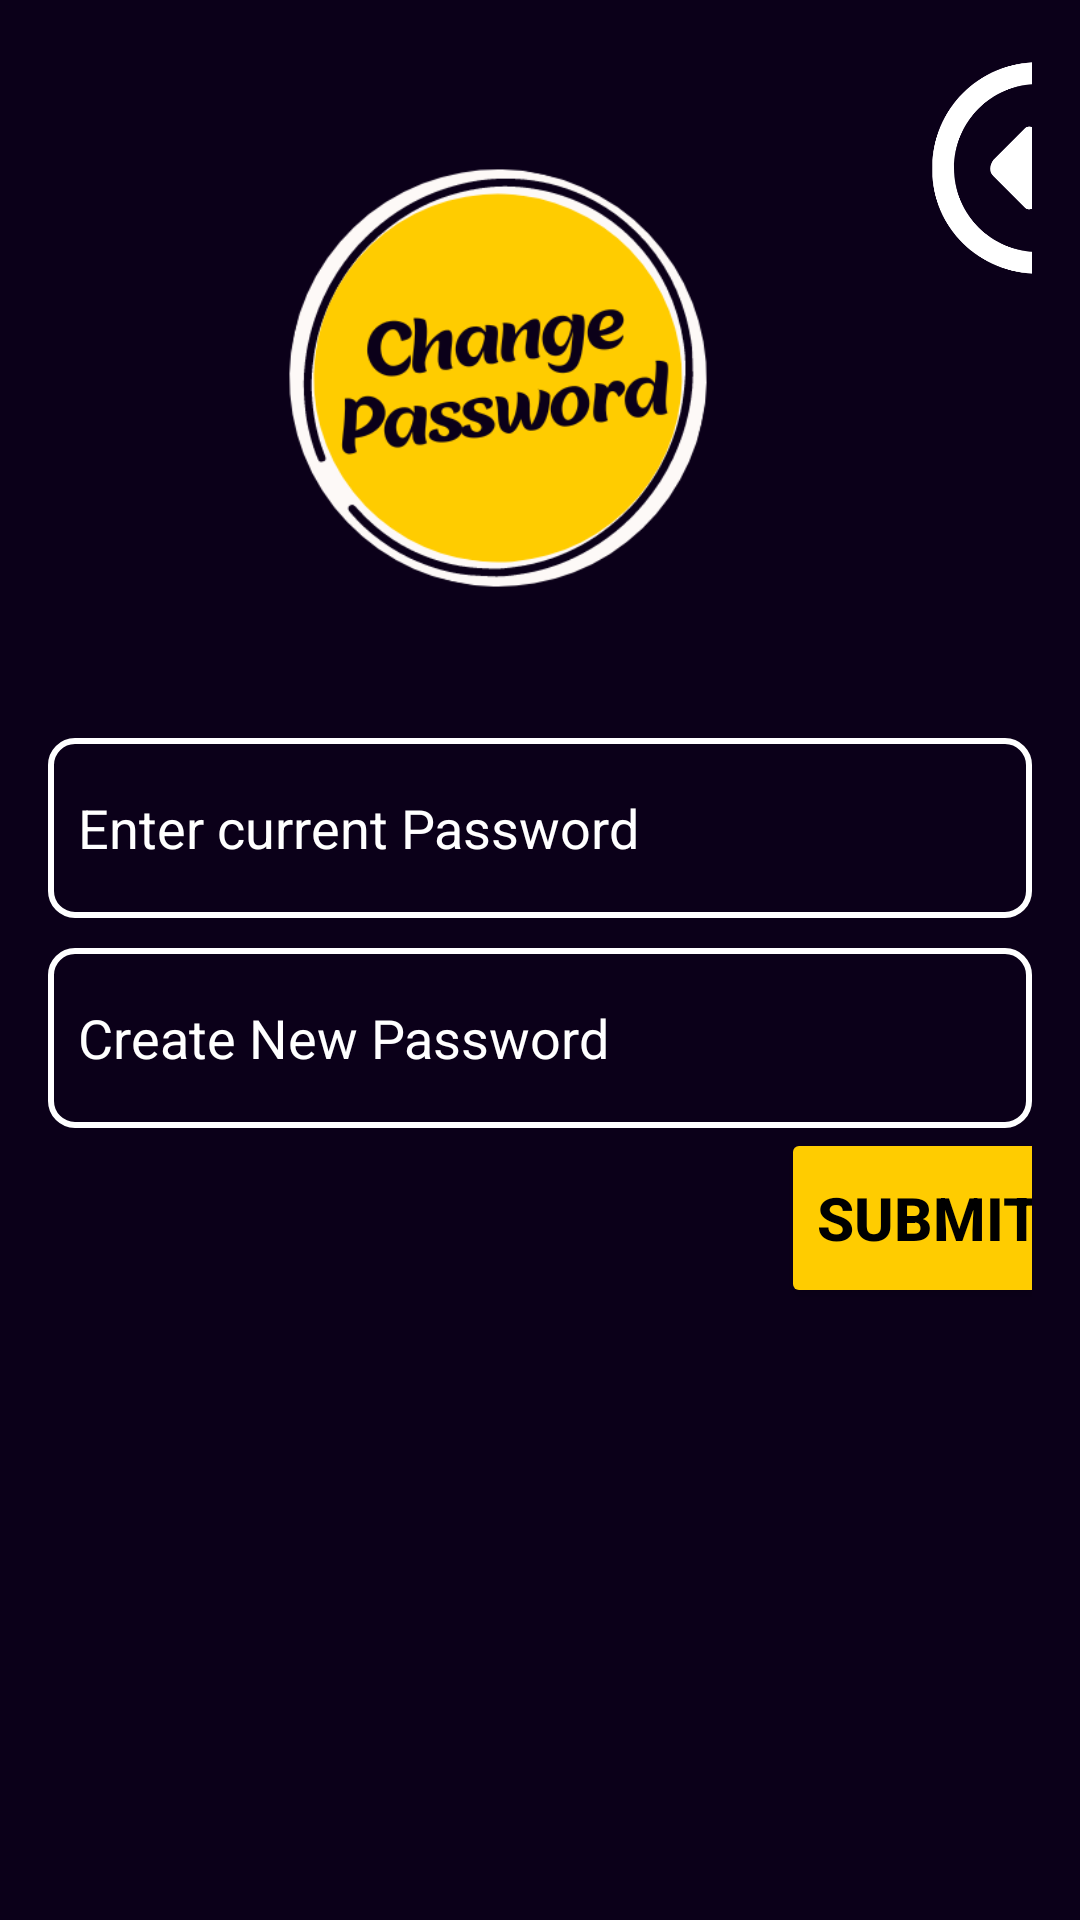

This screen was rendered from an Android layout file. Write that file and the resources it references.
<!-- AndroidManifest.xml: application theme Theme.Bytebooks -->
<!-- res/layout/changepassword.xml -->
<?xml version="1.0" encoding="utf-8"?>
<androidx.constraintlayout.widget.ConstraintLayout xmlns:android="http://schemas.android.com/apk/res/android"
    xmlns:app="http://schemas.android.com/apk/res-auto"
    xmlns:tools="http://schemas.android.com/tools"
    android:layout_width="match_parent"
    android:layout_height="match_parent" >

    <RelativeLayout
        android:layout_width="match_parent"
        android:layout_height="match_parent"
        android:background="#0B0019"
        android:padding="16dp">

        <LinearLayout
            android:id="@+id/layout1"
            android:layout_width="match_parent"
            android:layout_height="wrap_content"
            android:layout_marginTop="0dp">

            <ImageView
                android:id="@+id/imageView1"
                android:layout_width="280dp"
                android:layout_height="220dp"
                android:layout_toRightOf="@id/imageView2"
                android:layout_marginStart="10dp"
                android:src="@drawable/changepasswordlogo"
                android:layout_gravity="center"/>

            <ImageView
                android:id="@+id/backbtnpassword"
                android:layout_width="80dp"
                android:layout_height="80dp"
                android:src="@drawable/backbutton" />

        </LinearLayout>

        <LinearLayout
            android:id="@+id/layout2"
            android:layout_width="match_parent"
            android:layout_height="wrap_content"
            android:orientation="vertical"
            android:layout_below="@id/layout1">

            <EditText
                android:layout_width="match_parent"
                android:layout_height="60dp"
                android:hint="Enter current Password"
                android:id="@+id/currentpassword"
                android:textColorHint="@color/white"
                android:textColor="@color/white"
                android:background="@drawable/rectangle_shape"
                android:padding="10dp"
                android:layout_marginTop="10dp" />

            <EditText
                android:layout_width="match_parent"
                android:layout_height="60dp"
                android:hint="Create New Password"
                android:id="@+id/newpassword"
                android:textColorHint="@color/white"
                android:textColor="@color/white"
                android:background="@drawable/rectangle_shape"
                android:padding="10dp"
                android:layout_marginTop="10dp" />

            <Button
                android:id="@+id/submitpasswordbtn"
                android:layout_width="wrap_content"
                android:layout_height="60dp"
                android:text="Submit"
                android:textStyle="bold"
                android:layout_marginLeft="130dp"
                android:textSize="20dp"
                android:gravity="center"
                android:textColor="@color/black"
                android:textAlignment="center"
                android:backgroundTint="#FFCC00"
                android:layout_gravity="center" />

        </LinearLayout>

    </RelativeLayout>

</androidx.constraintlayout.widget.ConstraintLayout>
<!-- resources referenced by this layout -->
<resources>
  <!-- drawable backbutton: png bitmap (drawable, 22232 bytes) -->
  <!-- drawable changepasswordlogo: png bitmap (drawable, 37435 bytes) -->
  <!-- drawable rectangle_shape (drawable) -->
  <shape xmlns:android="http://schemas.android.com/apk/res/android"
      android:shape="rectangle">
      <corners android:radius="8dp" />
      <solid android:color="#0B0019" />
      <stroke
          android:width="2dp"
          android:color="@color/white" />
  </shape>
  <style name="Theme.Bytebooks" parent="Theme.MaterialComponents.DayNight.NoActionBar">
          
          <item name="colorPrimary">@color/purple_500</item>
          <item name="colorPrimaryVariant">@color/purple_700</item>
          <item name="colorOnPrimary">@color/white</item>
          
          <item name="colorSecondary">@color/teal_200</item>
          <item name="colorSecondaryVariant">@color/teal_700</item>
          <item name="colorOnSecondary">@color/black</item>
          
          <item name="android:statusBarColor">?attr/colorPrimaryVariant</item>
          
      </style>
  <!-- not gathered from this repository: default colours our renderer supplied (Android Studio template values) -->
  <color name="purple_500">#FF6200EE</color>
  <color name="purple_700">#FF3700B3</color>
  <color name="teal_200">#FF03DAC5</color>
  <color name="teal_700">#FF018786</color>
  <color name="black">#FF000000</color>
  <color name="white">#FFFFFFFF</color>
</resources>
